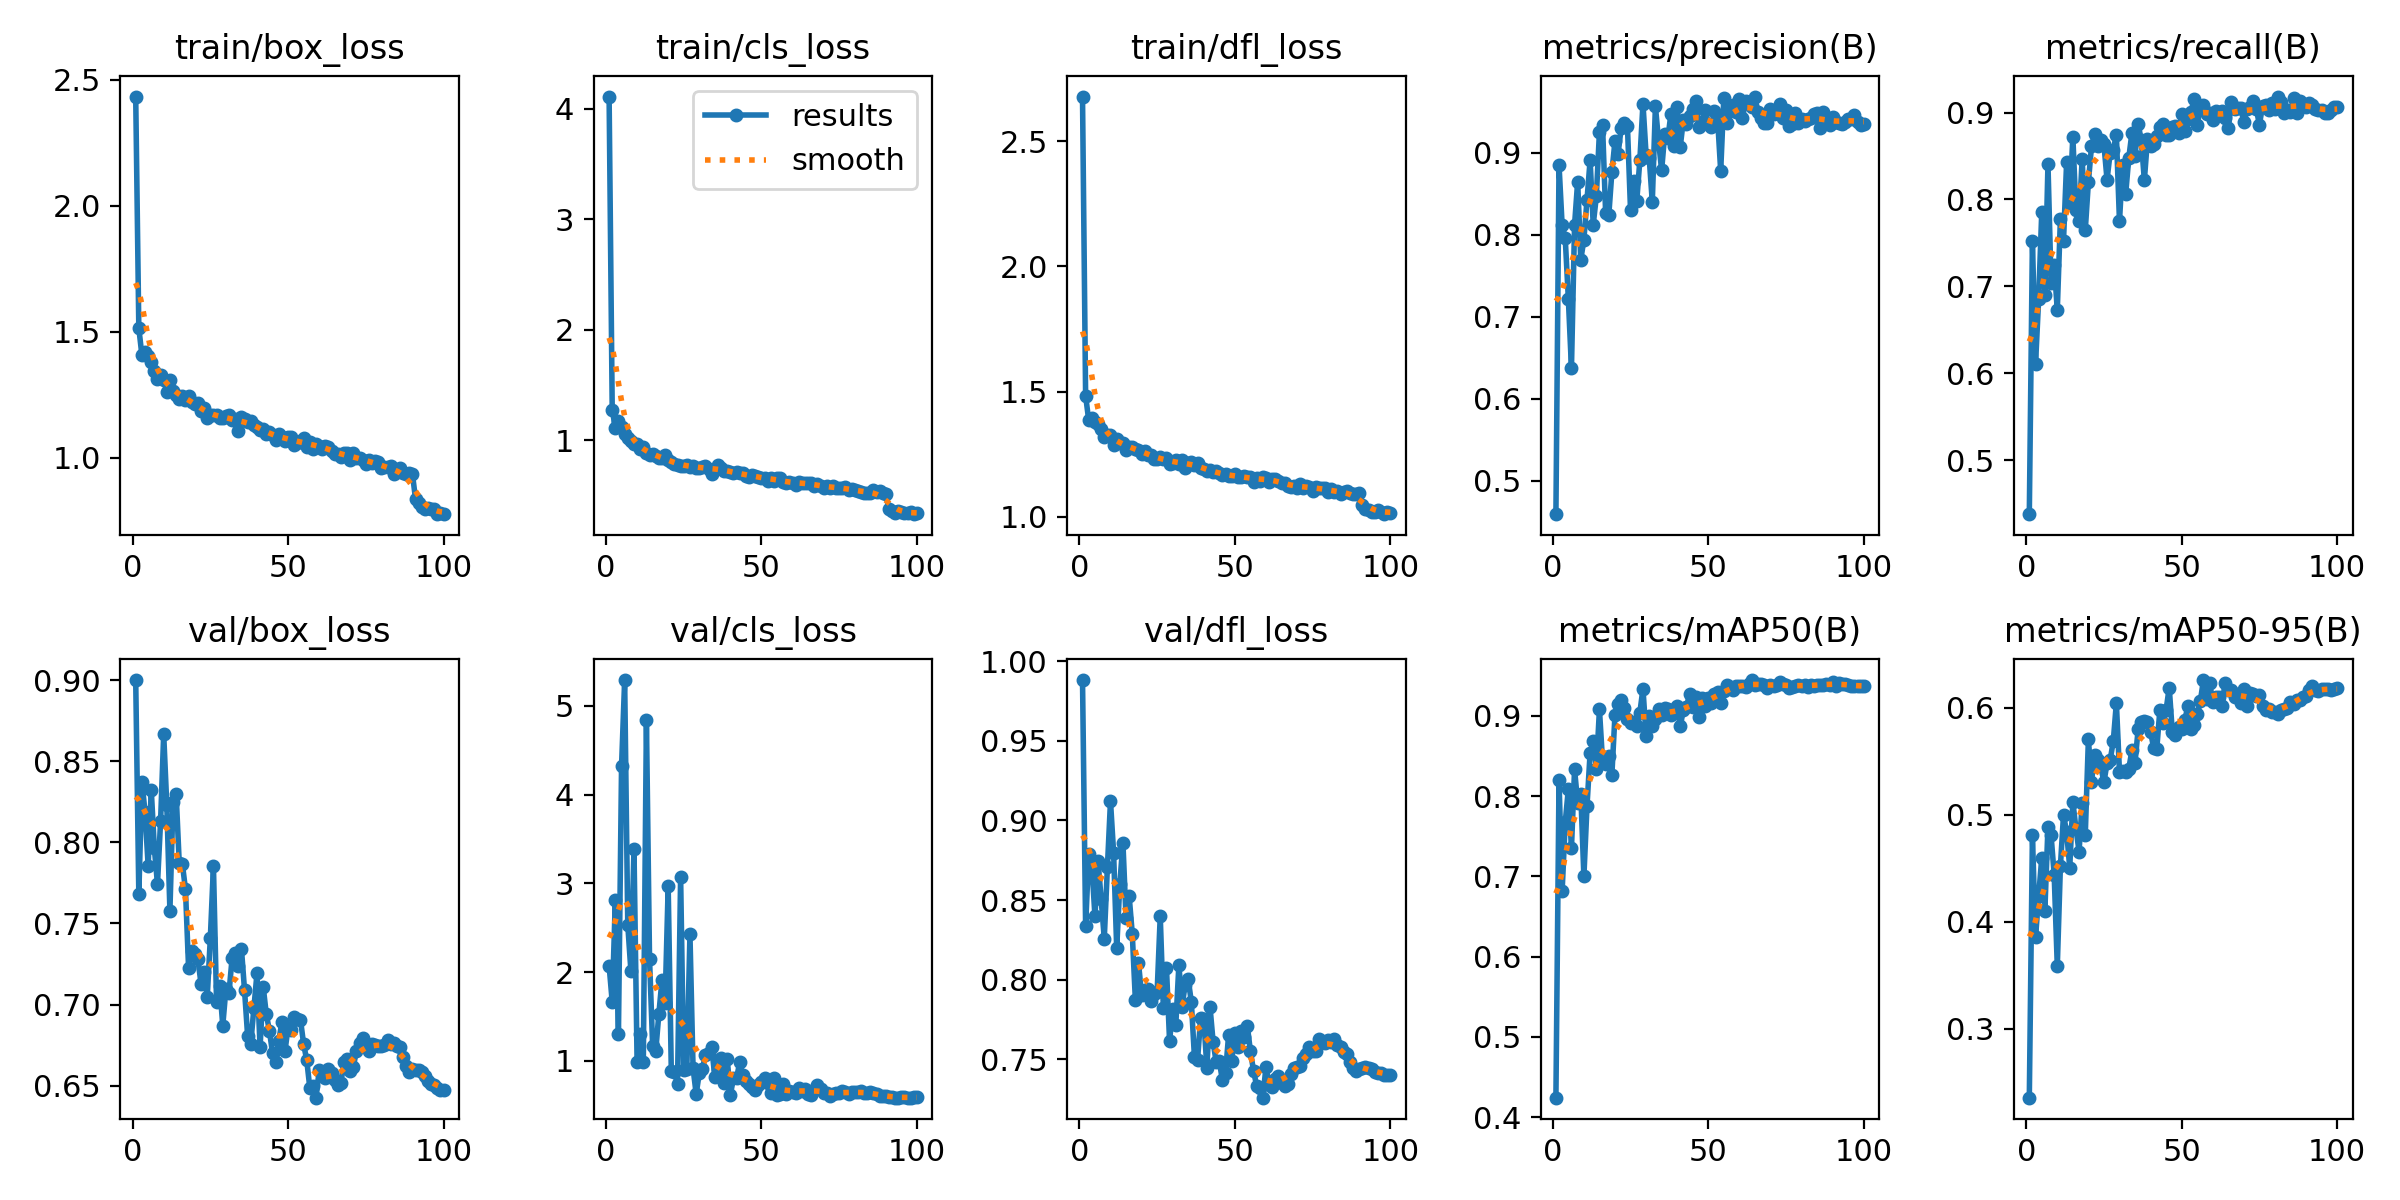

Source data for this figure (header and first rows):
epoch, time, train/box_loss, train/cls_loss, train/dfl_loss, metrics/precision(B), metrics/recall(B), metrics/mAP50(B), metrics/mAP50-95(B), val/box_loss, val/cls_loss, val/dfl_loss, lr/pg0, lr/pg1, lr/pg2, lr/pg3, lr/pg4, lr/pg5, lr/pg6, lr/pg7
1, 81.32, 2.433, 4.109, 2.678, 0.4589, 0.438, 0.4241, 0.2353, 0.9001, 2.072, 0.9882, 0.009982, 0.003327, 0.009982, 0.003327, 0.009982, 0.003327, 0.009982, 0.003327
2, 154.5, 1.514, 1.275, 1.483, 0.8852, 0.7527, 0.8197, 0.4806, 0.768, 1.663, 0.8336, 0.01978, 0.006595, 0.01978, 0.006595, 0.01978, 0.006595, 0.01978, 0.006595
3, 226.7, 1.406, 1.114, 1.386, 0.8116, 0.6103, 0.6814, 0.3853, 0.8375, 2.812, 0.8791, 0.02939, 0.009796, 0.02939, 0.009796, 0.02939, 0.009796, 0.02939, 0.009796
4, 298.2, 1.418, 1.179, 1.395, 0.7956, 0.6851, 0.7672, 0.4236, 0.8186, 1.302, 0.8719, 0.02911, 0.009703, 0.02911, 0.009703, 0.02911, 0.009703, 0.02911, 0.009703
5, 367.6, 1.403, 1.119, 1.38, 0.7216, 0.7851, 0.8088, 0.4596, 0.7856, 4.32, 0.8398, 0.02881, 0.009604, 0.02881, 0.009604, 0.02881, 0.009604, 0.02881, 0.009604
6, 443.2, 1.381, 1.057, 1.37, 0.6373, 0.6899, 0.7351, 0.4102, 0.8324, 5.292, 0.8745, 0.02851, 0.009505, 0.02851, 0.009505, 0.02851, 0.009505, 0.02851, 0.009505
7, 531.9, 1.343, 1.021, 1.353, 0.8122, 0.8407, 0.8334, 0.4887, 0.7962, 2.533, 0.8504, 0.02822, 0.009406, 0.02822, 0.009406, 0.02822, 0.009406, 0.02822, 0.009406
8, 601.6, 1.313, 0.9952, 1.318, 0.865, 0.7043, 0.7912, 0.4806, 0.7742, 2.017, 0.8258, 0.02792, 0.009307, 0.02792, 0.009307, 0.02792, 0.009307, 0.02792, 0.009307
9, 686.2, 1.328, 0.9651, 1.329, 0.7695, 0.7247, 0.8026, 0.4438, 0.813, 3.386, 0.8705, 0.02762, 0.009208, 0.02762, 0.009208, 0.02762, 0.009208, 0.02762, 0.009208
10, 758.4, 1.31, 0.9684, 1.328, 0.794, 0.6728, 0.6999, 0.3584, 0.8667, 0.9845, 0.9122, 0.02733, 0.009109, 0.02733, 0.009109, 0.02733, 0.009109, 0.02733, 0.009109
11, 830.1, 1.263, 0.9208, 1.286, 0.8427, 0.7776, 0.7876, 0.4519, 0.8229, 1.296, 0.8797, 0.02703, 0.00901, 0.02703, 0.00901, 0.02703, 0.00901, 0.02703, 0.00901
12, 896.7, 1.31, 0.9426, 1.312, 0.8911, 0.7527, 0.8539, 0.4997, 0.7578, 0.9851, 0.8197, 0.02673, 0.008911, 0.02673, 0.008911, 0.02673, 0.008911, 0.02673, 0.008911
13, 964.1, 1.264, 0.8895, 1.295, 0.8122, 0.8426, 0.8686, 0.4839, 0.825, 4.839, 0.8601, 0.02644, 0.008812, 0.02644, 0.008812, 0.02644, 0.008812, 0.02644, 0.008812
14, 1031, 1.25, 0.8676, 1.297, 0.8468, 0.7956, 0.8337, 0.4505, 0.83, 2.147, 0.886, 0.02614, 0.008713, 0.02614, 0.008713, 0.02614, 0.008713, 0.02614, 0.008713
15, 1101, 1.232, 0.874, 1.266, 0.9256, 0.8724, 0.908, 0.512, 0.7871, 1.168, 0.8386, 0.02584, 0.008614, 0.02584, 0.008614, 0.02584, 0.008614, 0.02584, 0.008614
16, 1173, 1.245, 0.8549, 1.279, 0.9335, 0.7876, 0.8434, 0.487, 0.7868, 1.111, 0.8526, 0.02555, 0.008515, 0.02555, 0.008515, 0.02555, 0.008515, 0.02555, 0.008515
17, 1243, 1.231, 0.844, 1.281, 0.8261, 0.7749, 0.8394, 0.4655, 0.7711, 1.528, 0.8289, 0.02525, 0.008416, 0.02525, 0.008416, 0.02525, 0.008416, 0.02525, 0.008416
18, 1313, 1.244, 0.8451, 1.273, 0.8236, 0.847, 0.8503, 0.5109, 0.7227, 1.909, 0.7871, 0.02495, 0.008317, 0.02495, 0.008317, 0.02495, 0.008317, 0.02495, 0.008317
19, 1383, 1.223, 0.8669, 1.269, 0.8765, 0.7648, 0.8265, 0.4811, 0.7329, 1.65, 0.8106, 0.02465, 0.008218, 0.02465, 0.008218, 0.02465, 0.008218, 0.02465, 0.008218
20, 1454, 1.212, 0.819, 1.252, 0.9145, 0.8199, 0.9016, 0.5705, 0.731, 2.967, 0.7906, 0.02436, 0.008119, 0.02436, 0.008119, 0.02436, 0.008119, 0.02436, 0.008119
21, 1525, 1.216, 0.8067, 1.265, 0.8989, 0.861, 0.9146, 0.5308, 0.7279, 0.8898, 0.7938, 0.02406, 0.00802, 0.02406, 0.00802, 0.02406, 0.00802, 0.02406, 0.00802
22, 1594, 1.185, 0.7825, 1.249, 0.9307, 0.8752, 0.9192, 0.5554, 0.7129, 0.8714, 0.7944, 0.02376, 0.007921, 0.02376, 0.007921, 0.02376, 0.007921, 0.02376, 0.007921
23, 1662, 1.198, 0.7812, 1.249, 0.9364, 0.8621, 0.9094, 0.551, 0.72, 0.742, 0.7865, 0.02347, 0.007822, 0.02347, 0.007822, 0.02347, 0.007822, 0.02347, 0.007822
24, 1742, 1.157, 0.7681, 1.229, 0.9333, 0.8688, 0.8954, 0.5453, 0.7046, 3.073, 0.7908, 0.02317, 0.007723, 0.02317, 0.007723, 0.02317, 0.007723, 0.02317, 0.007723
25, 1825, 1.17, 0.7696, 1.23, 0.8299, 0.8633, 0.8914, 0.5301, 0.7409, 0.8922, 0.7922, 0.02287, 0.007624, 0.02287, 0.007624, 0.02287, 0.007624, 0.02287, 0.007624
26, 1972, 1.168, 0.7811, 1.238, 0.8651, 0.8227, 0.892, 0.5484, 0.7854, 0.9121, 0.8399, 0.02258, 0.007525, 0.02258, 0.007525, 0.02258, 0.007525, 0.02258, 0.007525
27, 2205, 1.171, 0.7554, 1.23, 0.8409, 0.8534, 0.8877, 0.5509, 0.7015, 2.427, 0.7823, 0.02228, 0.007426, 0.02228, 0.007426, 0.02228, 0.007426, 0.02228, 0.007426
28, 2379, 1.159, 0.7711, 1.233, 0.8913, 0.8574, 0.9041, 0.5686, 0.7116, 0.9163, 0.8076, 0.02198, 0.007327, 0.02198, 0.007327, 0.02198, 0.007327, 0.02198, 0.007327
29, 2504, 1.158, 0.7488, 1.213, 0.9601, 0.8744, 0.9338, 0.6045, 0.687, 0.6257, 0.7614, 0.02168, 0.007228, 0.02168, 0.007228, 0.02168, 0.007228, 0.02168, 0.007228
30, 2580, 1.165, 0.7516, 1.215, 0.8979, 0.7747, 0.8754, 0.5403, 0.7093, 0.8577, 0.7813, 0.02139, 0.007129, 0.02139, 0.007129, 0.02139, 0.007129, 0.02139, 0.007129
31, 2660, 1.171, 0.7616, 1.225, 0.8941, 0.8396, 0.8993, 0.5404, 0.7072, 0.9088, 0.7715, 0.02109, 0.00703, 0.02109, 0.00703, 0.02109, 0.00703, 0.02109, 0.00703
32, 2731, 1.15, 0.7676, 1.212, 0.8399, 0.8066, 0.8872, 0.5401, 0.7285, 1.065, 0.8094, 0.02079, 0.006931, 0.02079, 0.006931, 0.02079, 0.006931, 0.02079, 0.006931
33, 2802, 1.156, 0.7416, 1.227, 0.9569, 0.848, 0.8964, 0.5431, 0.7315, 1.087, 0.783, 0.0205, 0.006832, 0.0205, 0.006832, 0.0205, 0.006832, 0.0205, 0.006832
34, 2873, 1.108, 0.6992, 1.196, 0.9155, 0.8766, 0.9088, 0.5601, 0.7235, 1.154, 0.7968, 0.0202, 0.006733, 0.0202, 0.006733, 0.0202, 0.006733, 0.0202, 0.006733
35, 2947, 1.16, 0.7437, 1.214, 0.8785, 0.8502, 0.9012, 0.5485, 0.7344, 0.816, 0.8002, 0.0199, 0.006634, 0.0199, 0.006634, 0.0199, 0.006634, 0.0199, 0.006634
36, 3016, 1.152, 0.7752, 1.22, 0.9233, 0.8866, 0.9092, 0.5799, 0.7089, 0.9105, 0.786, 0.01961, 0.006535, 0.01961, 0.006535, 0.01961, 0.006535, 0.01961, 0.006535
37, 3087, 1.142, 0.7511, 1.206, 0.9176, 0.8685, 0.9091, 0.5866, 0.6805, 1.028, 0.7513, 0.01931, 0.006436, 0.01931, 0.006436, 0.01931, 0.006436, 0.01931, 0.006436
38, 3157, 1.144, 0.723, 1.214, 0.9479, 0.8222, 0.901, 0.5873, 0.6758, 0.7547, 0.7496, 0.01901, 0.006337, 0.01901, 0.006337, 0.01901, 0.006337, 0.01901, 0.006337
39, 3224, 1.129, 0.7213, 1.197, 0.9086, 0.8692, 0.9057, 0.5863, 0.6976, 1.017, 0.7762, 0.01871, 0.006238, 0.01871, 0.006238, 0.01871, 0.006238, 0.01871, 0.006238
40, 3291, 1.123, 0.7156, 1.191, 0.9555, 0.8618, 0.9127, 0.5773, 0.7192, 0.6168, 0.7754, 0.01842, 0.006139, 0.01842, 0.006139, 0.01842, 0.006139, 0.01842, 0.006139
41, 3360, 1.112, 0.7024, 1.183, 0.9077, 0.8636, 0.8869, 0.5626, 0.6737, 0.8022, 0.7447, 0.01812, 0.00604, 0.01812, 0.00604, 0.01812, 0.00604, 0.01812, 0.00604
42, 3433, 1.112, 0.7103, 1.185, 0.9403, 0.8727, 0.9077, 0.5617, 0.711, 0.8047, 0.7831, 0.01782, 0.005941, 0.01782, 0.005941, 0.01782, 0.005941, 0.01782, 0.005941
43, 3502, 1.094, 0.7036, 1.179, 0.9355, 0.8837, 0.911, 0.5982, 0.694, 0.9833, 0.761, 0.01753, 0.005842, 0.01753, 0.005842, 0.01753, 0.005842, 0.01753, 0.005842
44, 3577, 1.101, 0.7022, 1.182, 0.9454, 0.8873, 0.9277, 0.5854, 0.6839, 0.8361, 0.748, 0.01723, 0.005743, 0.01723, 0.005743, 0.01723, 0.005743, 0.01723, 0.005743
45, 3650, 1.091, 0.6797, 1.174, 0.9529, 0.8744, 0.9112, 0.5982, 0.6701, 0.771, 0.7488, 0.01693, 0.005644, 0.01693, 0.005644, 0.01693, 0.005644, 0.01693, 0.005644
46, 3720, 1.07, 0.6713, 1.166, 0.9636, 0.8738, 0.9237, 0.6189, 0.6648, 0.74, 0.7367, 0.01664, 0.005545, 0.01664, 0.005545, 0.01664, 0.005545, 0.01664, 0.005545
47, 3791, 1.094, 0.6866, 1.172, 0.9313, 0.8829, 0.899, 0.5771, 0.6775, 0.7052, 0.7415, 0.01634, 0.005446, 0.01634, 0.005446, 0.01634, 0.005446, 0.01634, 0.005446
48, 3858, 1.081, 0.6812, 1.161, 0.9377, 0.8843, 0.922, 0.574, 0.689, 0.6666, 0.7654, 0.01604, 0.005347, 0.01604, 0.005347, 0.01604, 0.005347, 0.01604, 0.005347
49, 3930, 1.067, 0.6692, 1.163, 0.9528, 0.877, 0.9127, 0.5824, 0.6712, 0.7215, 0.7489, 0.01574, 0.005248, 0.01574, 0.005248, 0.01574, 0.005248, 0.01574, 0.005248
50, 4005, 1.084, 0.6595, 1.17, 0.9356, 0.898, 0.9221, 0.5798, 0.6857, 0.7652, 0.7665, 0.01545, 0.005149, 0.01545, 0.005149, 0.01545, 0.005149, 0.01545, 0.005149
51, 4078, 1.084, 0.6569, 1.16, 0.9315, 0.8787, 0.9165, 0.5887, 0.6844, 0.8011, 0.7575, 0.01515, 0.00505, 0.01515, 0.00505, 0.01515, 0.00505, 0.01515, 0.00505
52, 4145, 1.051, 0.6364, 1.157, 0.9507, 0.893, 0.927, 0.6012, 0.6923, 0.7489, 0.7675, 0.01485, 0.004951, 0.01485, 0.004951, 0.01485, 0.004951, 0.01485, 0.004951
53, 4212, 1.059, 0.6622, 1.162, 0.9414, 0.9007, 0.9299, 0.5802, 0.6911, 0.6399, 0.7637, 0.01456, 0.004852, 0.01456, 0.004852, 0.01456, 0.004852, 0.01456, 0.004852
54, 4283, 1.066, 0.6346, 1.158, 0.8778, 0.9158, 0.9165, 0.5841, 0.6905, 0.8097, 0.7711, 0.01426, 0.004753, 0.01426, 0.004753, 0.01426, 0.004753, 0.01426, 0.004753
55, 4355, 1.078, 0.6623, 1.159, 0.9668, 0.8861, 0.9313, 0.5938, 0.6757, 0.6122, 0.755, 0.01396, 0.004654, 0.01396, 0.004654, 0.01396, 0.004654, 0.01396, 0.004654
56, 4427, 1.041, 0.6609, 1.138, 0.9368, 0.9047, 0.9383, 0.606, 0.6658, 0.6281, 0.7428, 0.01367, 0.004555, 0.01367, 0.004555, 0.01367, 0.004555, 0.01367, 0.004555
57, 4497, 1.064, 0.6196, 1.157, 0.9508, 0.9084, 0.9363, 0.6259, 0.6486, 0.7374, 0.7333, 0.01337, 0.004456, 0.01337, 0.004456, 0.01337, 0.004456, 0.01337, 0.004456
58, 4567, 1.037, 0.6118, 1.142, 0.9588, 0.8985, 0.9326, 0.608, 0.6496, 0.6215, 0.732, 0.01307, 0.004357, 0.01307, 0.004357, 0.01307, 0.004357, 0.01307, 0.004357
59, 4637, 1.056, 0.6228, 1.159, 0.9495, 0.8999, 0.9377, 0.6234, 0.6425, 0.6609, 0.7258, 0.01277, 0.004258, 0.01277, 0.004258, 0.01277, 0.004258, 0.01277, 0.004258
60, 4707, 1.047, 0.6158, 1.154, 0.9661, 0.8915, 0.9376, 0.6057, 0.6594, 0.6474, 0.7451, 0.01248, 0.004159, 0.01248, 0.004159, 0.01248, 0.004159, 0.01248, 0.004159
... 40 more rows
